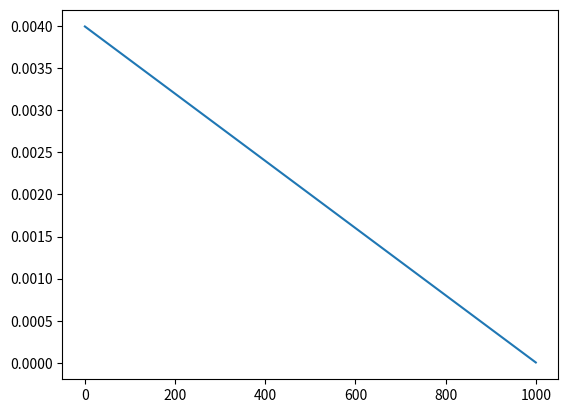

Recreate this plot in Python.
import numpy as np
import matplotlib.pyplot as plt

N = 1001 # N = numero de pontos

c_salt =  6.02e-8
lb =  7.2
k = 8 * np.pi * lb * c_salt
# k = 1
print('k', k)

c = -1 #contorno
d = 0
l = 4
h = l/(N-1)
a = 2+k**2*h**2
A = np.zeros((N,N))
B = np.zeros((N,1))

# dirichlet = [True, True]
dirichlet = [False, False]

if dirichlet[0]:
    A[0, 0] = 1
    B[0] = c
    B[-1] = d
else:
    A[0,0] = -a
    A[0,1] = 1
    B[0] = c * h
    B[-1] = d * h

if dirichlet[1]:
    A[N - 1, N - 1] = 1
else:
    A[N - 1, N - 1] = -a
    A[N - 1, N - 2] = 1

for i in range(1,N-1,1):
    A[i,i] = -a
    A[i,i-1] = 1
    A[i,i+1] = 1

Y = np.linalg.solve(A,B)

print(A, end='\n\n')
print(B, end='\n\n')
print(Y, end='\n\n')

plt.plot(Y)
plt.show()
